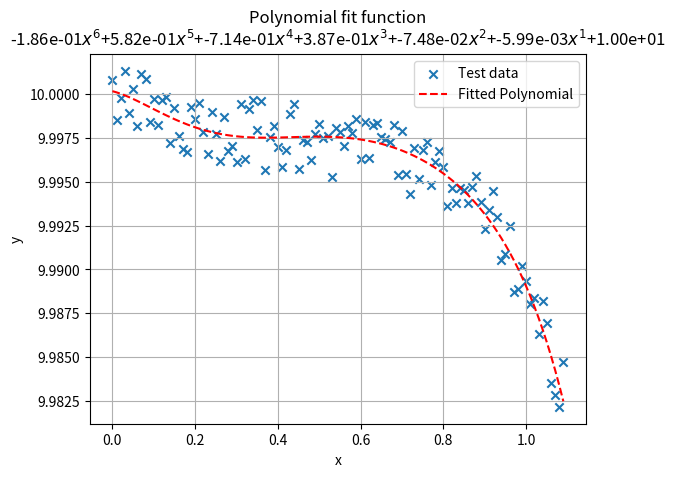

Generate this figure with matplotlib:
import numpy as np
import matplotlib.pyplot as plt

#sets polynomial coefficients and initializes arrays
a, b, c, d, e, f, g =(-1e-2, -1e-6, -1e-3, -1e-5, 1e-2, -1e-2, 10)
X=np.arange(0,1+0.1,0.01)
Yp=np.array([])
Yf=np.array([])
Yr=np.array([])

#creates a randomized array "Yr" from the polynomial coefficients
for x in X:
    rndNumber=np.random.random_sample()
    rndSign=np.random.choice((-1,1))
    rnd=rndSign*rndNumber*0.002 
    print(rnd)
    Yr=np.append(Yr,rnd+(a*x**6+b*x**5+c*x**4+d*x**3+e*x**2+f*x**1+g))
    Yp=np.append(Yp,(a*x**6+b*x**5+c*x**4+d*x**3+e*x**2+f*x**1+g))

#obtains fitted coefficients from the randomized list
af, bf, cf, df, ef, ff, gf=np.polyfit(X,Yr,6)
for x in X:
    Yf=np.append(Yf,(af*x**6+bf*x**5+cf*x**4+df*x**3+ef*x**2+ff*x**1+gf))

#plots the results
f, ax = plt.subplots()
#ax.plot(X,Yp, label= 'fittedPolynomial')
ax.scatter(X,Yr,marker='x', label = 'Test data')
ax.plot(X,Yf,"r--", label= 'Fitted Polynomial')
ax.legend()
ax.set_xlabel('x')
ax.set_ylabel('y')
plt.title('Polynomial fit function\n{:.2e}$x^6$+{:.2e}$x^5$+{:.2e}$x^4$+{:.2e}$x^3$+{:.2e}$x^2$+{:.2e}$x^1$+{:.2e}'.
        format(af,bf,cf,df,ef,ff,gf))
plt.grid()


fittedCurve = np.array([X,Yf]).transpose()

np.savetxt('testData1.sta', fittedCurve, 
           delimiter=',', header=('X, Yf'), 
           fmt='%5.5g')




#
#csv_rows = ["{},{}".format(i, j) for i, j in data]
#csv_text = "\n".join(csv_rows)
#
## write it to a file
#with open('testData.csv', 'w') as f:
#    f.write(csv_text)
    
#with open("testData.csv","w") as f:
#     f.write("\n")
#     f.write(str(Yf))
#     f.write("\n")
#     f.write(str((af, bf, cf, df, ef, ff, gf)))
